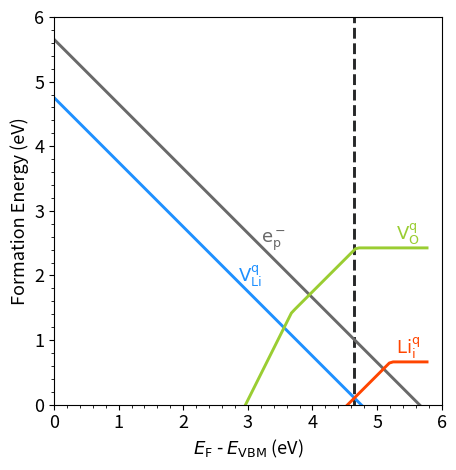

Recreate this plot in Python. (Note: this script raises an exception after producing the figure.)
import numpy as np
import matplotlib.pyplot as plt
from matplotlib import rc, rcParams

def findInterID(x,y,z):
  for i,j in enumerate(x):
    if(y[i]-z[i]<0.1):
      return(i)


### TOTAL ENERGIES ###
#model structure (1088 e-)
e_model = -1623.80293763
#charged Li vacancy (1088e-)
e_li_vacancy_charged = -1613.90646641
#charged Li interstitial (1088e-)
e_li_interstitial_charged =  -1633.87514752
#neutral Li interstitial (1089e-)
e_li_interstitial_neutral = -1625.09856024
#neutral O vacancy (1080e-)
e_o_vacancy_minus_2 = -1625.67132781
#O vacancy plus 1 (1081e-)
e_o_vacancy_minus_1 = -1618.12211481
#O vacancy plus 2 (1082e-)
e_o_vacancy = -1609.92000127
#polaron (1089e-)
e_polaron_1089 = -1614.93912413
### LI POTENTIAL ###
m_li = -1.95778245
d_m_li = 0 #li rich
#d_m_li = -2.4242 #li poor
m_li += d_m_li
### O POTENTIAL ###
"""
E_water(g)   = -17.46906748 eV
ZPE_water(g) = 0.56         eV
TS_water(g)  = 0.67         eV
E_h2(g)      = -7.82889607  eV
ZPE_h2(g)    = 0.27         eV
TS_h2(g)     = 0.41         eV
mO2 = 4.92 + 2 * (E_water(g) + ZPE_water(g) + TS_water(g))
        - 2 * (E_h2(g)    + ZPE_h2(g)    + TS_h2(g))
mO = mO2 / 2 =  -7.1502
"""
m_o = -7.1502
d_m_o = -4.3061 #o poor
#d_m_o = -0.1061 #o rich
m_o += d_m_o
### VBM-CBM ###
VBM = 3.3746
CBM = 9.1482
BANDGAP = 5.7736
### CORRECTIONS ###
corr_li_vacancy_charged = 0.189375
corr_li_interstitial_charged = 0.194375
corr_o_vacancy_m1 = 0.148375
corr_o_vacancy_m2 = 0.645499
corr_polaron_1089 = 0.166375
######## PLOTTING ########
###DATA###
#100 equally distanced point between vbm and cbm for plotting purpose
x = np.linspace(VBM,CBM,100)
#Li vacancy charged (1088e-)
y = -x + (e_li_vacancy_charged - e_model + m_li) + corr_li_vacancy_charged
#Li interstitial charged (1088e-)
z = +x + (e_li_interstitial_charged - e_model - m_li) + corr_li_interstitial_charged
#Li interstitial neutral (1089e-)
m = [e_li_interstitial_neutral - e_model - m_li]*len(y)
#p polaron (1089e-)
p = -x + (e_polaron_1089 - e_model) + corr_polaron_1089
#O vacancy +2 (1080 e-)
w = 2*x + (e_o_vacancy_minus_2 - e_model + m_o) + corr_o_vacancy_m2
#O vacancy +1 (1081 e-)
q = x + (e_o_vacancy_minus_1 - e_model + m_o)  + corr_o_vacancy_m1
#O vacancy neutral (1082 e-)
n = [e_o_vacancy - e_model + m_o]*len(q)
###PLOTS###
linewidth = 2.1
def plot_mins(data_arr,x,label,color):
    size = len(data_arr)
    vals = np.zeros((len(data_arr[0]),size))
    for i in range(len(data_arr)):
        vals[:,i] = data_arr[i]
    plot_vals = np.min(vals,axis=1)
    plt.plot(x,plot_vals,label=label,color=color,linewidth = linewidth)
x-=VBM
#Li vacancy
plt.plot(x,y,label='$\\rm V_{\\rm Li}^{\\rm q}$',color="dodgerblue",linewidth = linewidth)
#electron polaron
plt.plot(x,p,label='$\\rm e^{\\rm -}_{\\rm p}$',color="dimgray",linewidth = linewidth)
#O vac
plot_mins([w,q,n],x,"$\\rm V_{\\rm O}^{\\rm q}$","yellowgreen")
#Li int
plot_mins([z,m],x,"$\\rm Li_{\\rm i}^{\\rm q}$","orangered")
plt.xlim([0,6])
plt.ylim([0,6])
l = findInterID(x,y,z)
print(w[l],q[l],n[l],p[l])
plt.vlines(x[l]+.040,-5,8,color='#262728', zorder = 0, linestyle='--', label='Fermi level', linewidth = linewidth)
print(f'E_F = {x[l]+.04}')
plt.xlabel('$E_{\\rm F}$ - $E_{\\rm VBM}$ (eV)',fontsize=13)
plt.ylabel('Formation Energy (eV)',fontsize=13)
plt.minorticks_on()
plt.tick_params(axis = 'both', which = 'major', labelsize = 13)
plt.gca().set_aspect('equal')
ax = plt.gca()
#ax.set_facecolor('whitesmoke')
ratio = 1.0
xleft, xright = ax.get_xlim()
ybottom, ytop = ax.get_ylim()
ax.set_aspect(abs((xright-xleft)/(ybottom-ytop))*ratio)
#TEXT
#li int
plt.text(5.3, 0.78, '$\\rm Li_{\\rm i}^{\\rm q}$',color="orangered",fontsize=13)
#li vac
plt.text(2.85, 1.9, '$\\rm V_{\\rm Li}^{\\rm q}$',color="dodgerblue",fontsize=13)
#polaron
plt.text(3.2, 2.5, '$\\rm e^{\\rm -}_{\\rm p}$',color="dimgray",fontsize=13)
#o vac
plt.text(5.3, 2.55, "$\\rm V_{\\rm O}^{\\rm q}$",color="yellowgreen",fontsize=13)
plt.tight_layout()
plt.savefig("HSE/Li-Rich-O-Poor_HSE_deltamu_Li_0.pdf", format="pdf", dpi=300,bbox_inches='tight')